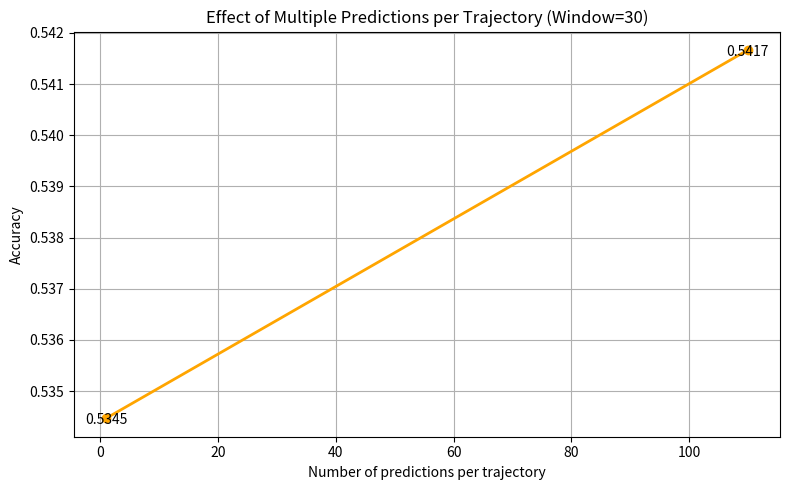

This figure's Python source:
import matplotlib.pyplot as plt

# 横坐标：每条 trajectory 上进行预测的次数
x = [1, 110]

# 纵坐标：对应 accuracy
y = [0.5344696969696969, 0.5416666666666666]

# 绘图
plt.figure(figsize=(8, 5))
plt.plot(x, y, marker='o', linestyle='-', linewidth=2, color='orange')

# 添加文字注释（调低位置）
for i in range(len(x)):
    plt.text(x[i], y[i] + 0.0001, f"{y[i]:.4f}", ha='center', va='top', fontsize=10)

# 设置标签
plt.xlabel("Number of predictions per trajectory")
plt.ylabel("Accuracy")
plt.title("Effect of Multiple Predictions per Trajectory (Window=30)")
plt.grid(True)
plt.tight_layout()
plt.show()
plt.savefig("effect_of_multiple_predictions.png", dpi=300, bbox_inches='tight')